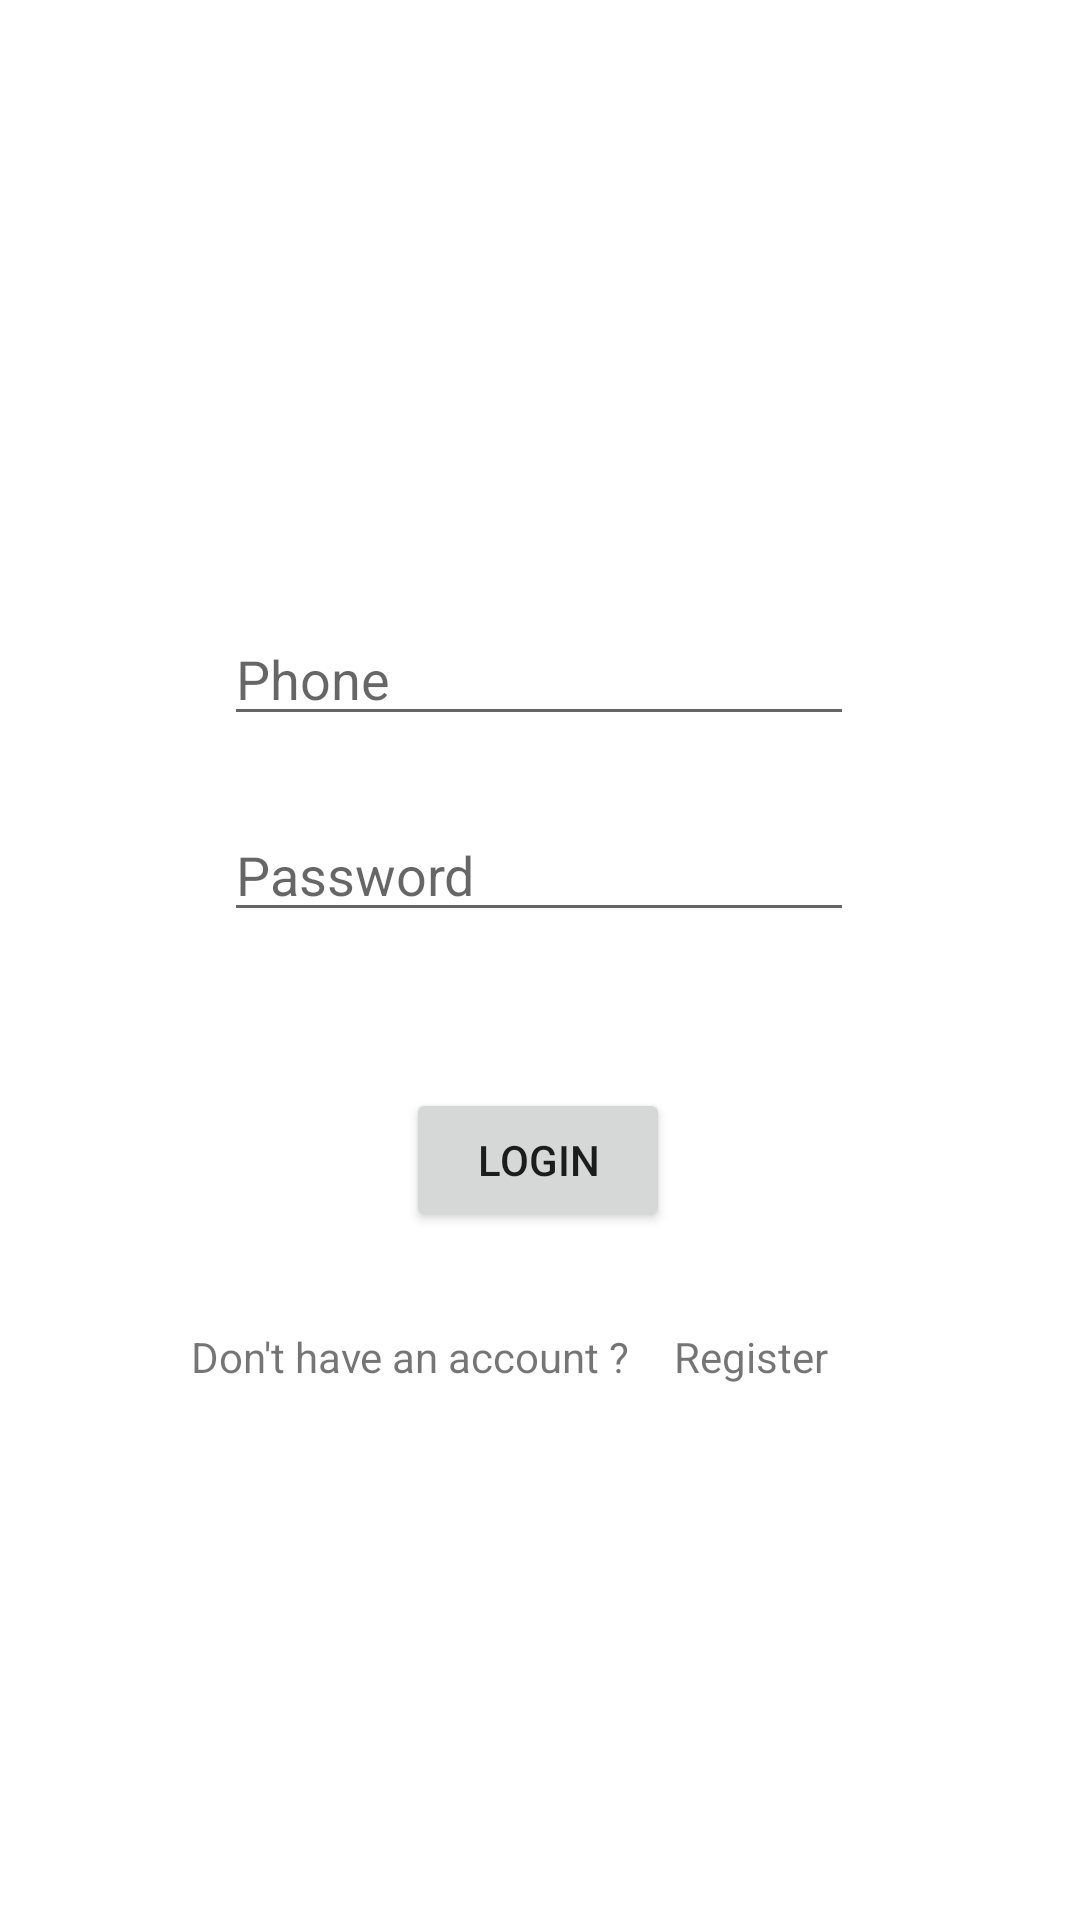

Here is an Android app screen rendered from its layout file. Give the layout XML and the strings, colors and styles it references.
<!-- AndroidManifest.xml: application theme Theme.EasyAgents -->
<!-- res/layout/activity_login.xml -->
<?xml version="1.0" encoding="utf-8"?>
<androidx.constraintlayout.widget.ConstraintLayout xmlns:android="http://schemas.android.com/apk/res/android"
    xmlns:app="http://schemas.android.com/apk/res-auto"
    xmlns:tools="http://schemas.android.com/tools"
    android:layout_width="match_parent"
    android:layout_height="match_parent"
    tools:context=".LoginActivity">

    <EditText
        android:id="@+id/etPhoneLogin"
        android:layout_width="wrap_content"
        android:layout_height="wrap_content"
        android:layout_marginTop="204dp"
        android:ems="10"
        android:hint="@string/et_phone"
        android:importantForAutofill="no"
        android:inputType="phone"
        app:layout_constraintEnd_toEndOf="parent"
        app:layout_constraintHorizontal_bias="0.497"
        app:layout_constraintStart_toStartOf="parent"
        app:layout_constraintTop_toTopOf="parent" />

    <EditText
        android:id="@+id/editTextTextPassword"
        android:layout_width="wrap_content"
        android:layout_height="wrap_content"
        android:layout_marginTop="24dp"
        android:ems="10"
        android:hint="@string/et_password"
        android:inputType="textPassword"
        app:layout_constraintEnd_toEndOf="parent"
        app:layout_constraintHorizontal_bias="0.497"
        app:layout_constraintStart_toStartOf="parent"
        app:layout_constraintTop_toBottomOf="@+id/etPhoneLogin"
        android:importantForAutofill="no" />

    <Button
        android:id="@+id/button"
        android:layout_width="wrap_content"
        android:layout_height="wrap_content"
        android:layout_marginTop="52dp"
        android:text="@string/btn_login"
        app:layout_constraintEnd_toEndOf="parent"
        app:layout_constraintHorizontal_bias="0.498"
        app:layout_constraintStart_toStartOf="parent"
        app:layout_constraintTop_toBottomOf="@+id/editTextTextPassword" />

    <TextView
        android:id="@+id/textView"
        android:layout_width="wrap_content"
        android:layout_height="wrap_content"
        android:layout_marginTop="32dp"
        android:text="@string/tv_dont_have_account"
        app:layout_constraintEnd_toStartOf="@+id/textView2"
        app:layout_constraintHorizontal_bias="0.813"
        app:layout_constraintStart_toStartOf="parent"
        app:layout_constraintTop_toBottomOf="@+id/button" />

    <TextView
        android:id="@+id/textView2"
        android:layout_width="wrap_content"
        android:layout_height="wrap_content"
        android:layout_marginTop="32dp"
        android:layout_marginEnd="84dp"
        android:layout_marginRight="84dp"
        android:text="@string/tv_register"
        app:layout_constraintEnd_toEndOf="parent"
        app:layout_constraintTop_toBottomOf="@+id/button" />
</androidx.constraintlayout.widget.ConstraintLayout>
<!-- resources referenced by this layout -->
<resources>
  <string name="btn_login">Login</string>
  <string name="et_password">Password</string>
  <string name="et_phone">Phone</string>
  <string name="tv_dont_have_account">Don\'t have an account ?</string>
  <string name="tv_register">Register</string>
  <style name="Theme.EasyAgents" parent="Theme.MaterialComponents.DayNight.DarkActionBar">
          
          <item name="colorPrimary">@color/purple_500</item>
          <item name="colorPrimaryVariant">@color/purple_700</item>
          <item name="colorOnPrimary">@color/white</item>
          
          <item name="colorSecondary">@color/teal_200</item>
          <item name="colorSecondaryVariant">@color/teal_700</item>
          <item name="colorOnSecondary">@color/black</item>
          
          <item name="android:statusBarColor" tools:targetApi="l">?attr/colorPrimaryVariant</item>
          
      </style>
  <!-- not gathered from this repository: default colours our renderer supplied (Android Studio template values) -->
  <color name="purple_500">#FF6200EE</color>
  <color name="purple_700">#FF3700B3</color>
  <color name="teal_200">#FF03DAC5</color>
  <color name="teal_700">#FF018786</color>
  <color name="black">#FF000000</color>
  <color name="white">#FFFFFFFF</color>
</resources>
